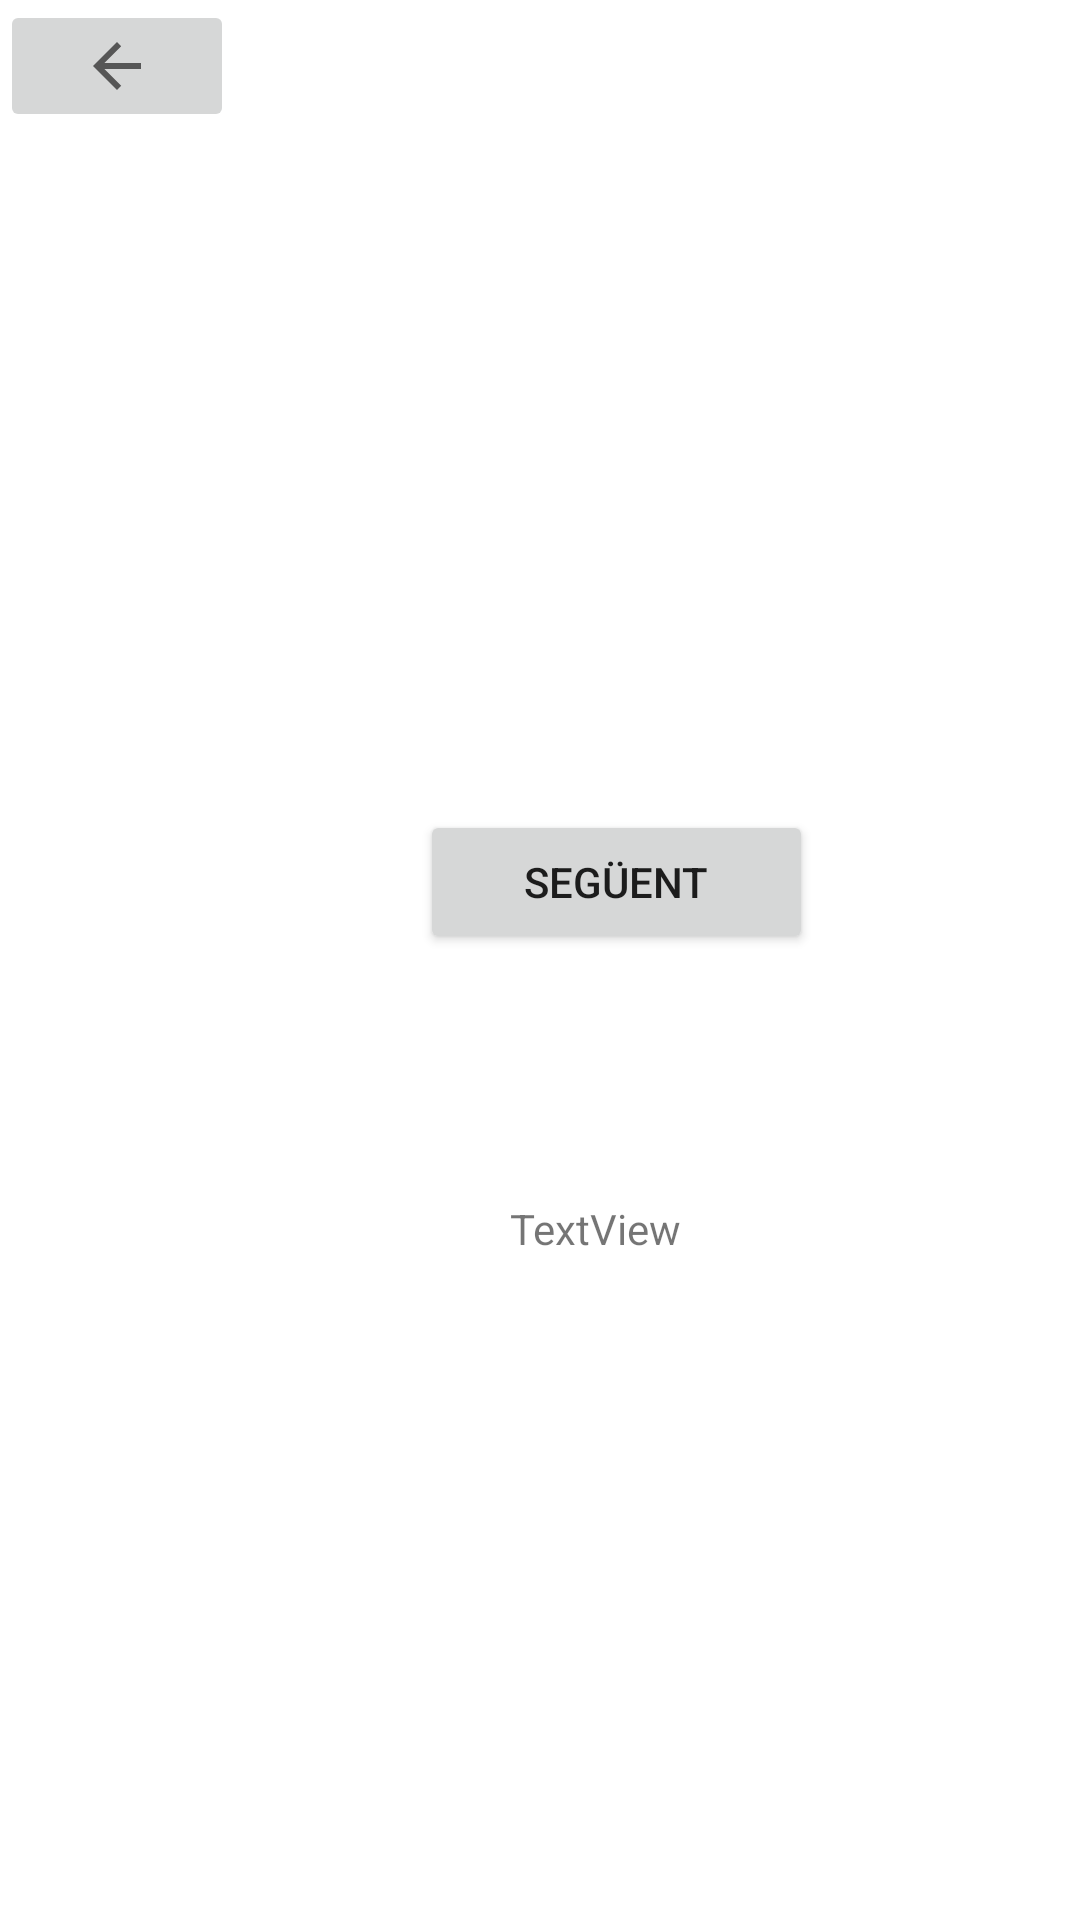

Write the Android layout XML for this screen, with the resource values it uses.
<!-- AndroidManifest.xml: application theme Theme.M7_TascaLayout -->
<!-- res/layout/activity_frame_layout_2.xml -->
<?xml version="1.0" encoding="utf-8"?>
<FrameLayout
        xmlns:android="http://schemas.android.com/apk/res/android"
        xmlns:tools="http://schemas.android.com/tools"
        xmlns:app="http://schemas.android.com/apk/res-auto"
        android:layout_width="match_parent"
        android:layout_height="match_parent"
        tools:context=".frame_layout_2">

    <TextView
            android:text="TextView"
            android:layout_width="wrap_content"
            android:layout_height="wrap_content" android:id="@+id/textView"
            android:layout_marginTop="400dp"
            android:layout_marginLeft="170dp"
    />
    <ImageView
            android:layout_width="240dp"
            android:layout_height="193dp" tools:srcCompat="@tools:sample/avatars" android:id="@+id/image"
            android:layout_marginLeft="80dp"
            android:layout_marginTop="50dp"
    />
    <Button
            android:text="Següent"
            android:layout_width="131dp"
            android:layout_height="wrap_content" android:id="@+id/button2"
            android:layout_marginLeft="140dp"
            android:layout_marginTop="270dp"
            android:onClick="seguentFrameOnClick"/>
    <ImageButton
            android:layout_width="78dp"
            android:layout_height="wrap_content" app:srcCompat="?attr/actionModeCloseDrawable"
            android:id="@+id/imageButton2" android:onClick="fletxaEnreraOnClick"/>
</FrameLayout>
<!-- resources referenced by this layout -->
<resources>
  <style name="Theme.M7_TascaLayout" parent="Theme.MaterialComponents.DayNight.DarkActionBar">
          
          <item name="colorPrimary">@color/purple_500</item>
          <item name="colorPrimaryVariant">@color/purple_700</item>
          <item name="colorOnPrimary">@color/white</item>
          
          <item name="colorSecondary">@color/teal_200</item>
          <item name="colorSecondaryVariant">@color/teal_700</item>
          <item name="colorOnSecondary">@color/black</item>
          
          <item name="android:statusBarColor" tools:targetApi="l">?attr/colorPrimaryVariant</item>
          
      </style>
  <!-- not gathered from this repository: default colours our renderer supplied (Android Studio template values) -->
  <color name="purple_500">#FF6200EE</color>
  <color name="purple_700">#FF3700B3</color>
  <color name="teal_200">#FF03DAC5</color>
  <color name="teal_700">#FF018786</color>
  <color name="black">#FF000000</color>
  <color name="white">#FFFFFFFF</color>
</resources>
